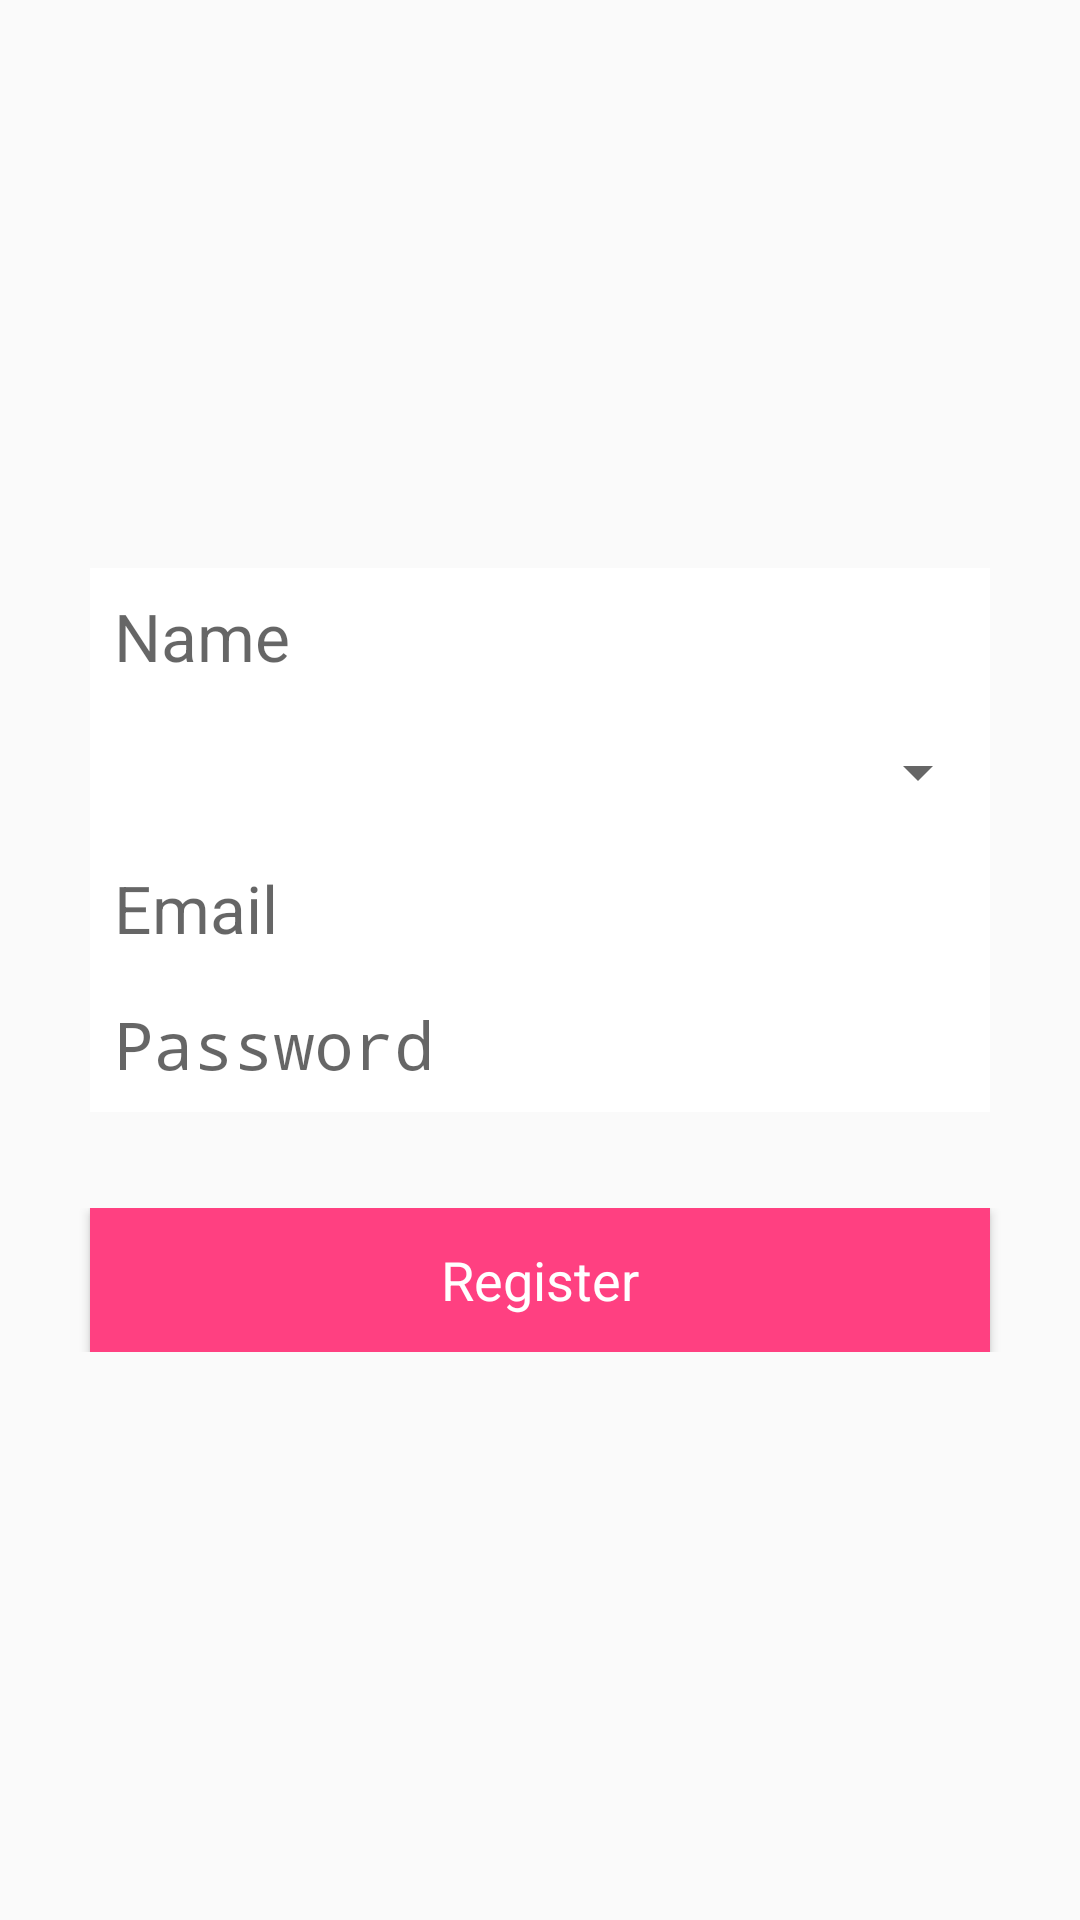

Android layout source for this screen:
<!-- AndroidManifest.xml: application theme AppTheme -->
<!-- res/layout/activity_sign_up.xml -->
<?xml version="1.0" encoding="utf-8"?>
<RelativeLayout xmlns:android="http://schemas.android.com/apk/res/android"
    xmlns:tools="http://schemas.android.com/tools"
    android:layout_width="match_parent"
    android:layout_height="match_parent"
    android:background="@color/login_background"
    tools:context=".activity.LoginActivity">

    <LinearLayout
        android:layout_width="match_parent"
        android:layout_height="wrap_content"
        android:orientation="vertical"
        android:id="@+id/info"
        android:layout_centerHorizontal="true"
        android:layout_centerVertical="true">

        <EditText
            android:layout_width="match_parent"
            android:layout_height="wrap_content"
            android:layout_marginLeft="30dp"
            android:layout_marginRight="30dp"
            android:hint="@string/name_hint"
            android:id="@+id/register_name"
            android:background="@android:color/white"
            android:padding="8dp"
            android:textAppearance="?android:attr/textAppearanceLarge"/>

        <LinearLayout
            android:layout_width="match_parent"
            android:layout_height="wrap_content"
            android:orientation="horizontal"
            android:layout_marginTop="@dimen/activity_vertical_margin"
            android:layout_marginLeft="30dp"
            android:layout_marginRight="30dp"
            android:background="@android:color/white">
        <TextView
            android:layout_width="0dp"
            android:layout_weight="9"
            android:layout_height="wrap_content"
            android:background="@android:color/white"
            android:padding="8dp"
            android:id="@+id/classes"
            android:textAppearance="?android:attr/textAppearanceLarge"/>

            <Spinner
                android:layout_width="0dp"
                android:layout_weight="1"
                android:layout_height="match_parent"
                android:id="@+id/class_spinner"></Spinner>
        </LinearLayout>

        <EditText
            android:layout_width="match_parent"
            android:layout_height="wrap_content"
            android:layout_marginLeft="30dp"
            android:layout_marginRight="30dp"
            android:hint="@string/email_hint"
            android:inputType="textEmailAddress"
            android:background="@android:color/white"
            android:padding="8dp"
            android:id="@+id/register_email"
            android:layout_marginTop="@dimen/activity_vertical_margin"
            android:textAppearance="?android:attr/textAppearanceLarge"/>

        <EditText
            android:layout_width="match_parent"
            android:layout_height="wrap_content"
            android:layout_marginLeft="30dp"
            android:layout_marginRight="30dp"
            android:hint="@string/password_hint"
            android:background="@android:color/white"
            android:padding="8dp"
            android:id="@+id/register_password"
            android:layout_marginTop="@dimen/activity_vertical_margin"
            android:inputType="textPassword"
            android:password="true"
            android:textAppearance="?android:attr/textAppearanceLarge"/>

        <LinearLayout
            android:layout_width="match_parent"
            android:layout_height="wrap_content"
            android:orientation="horizontal"
            android:id="@+id/login"
            android:layout_marginTop="32dp">

            <Button
                android:layout_width="match_parent"
                android:layout_height="wrap_content"
                android:layout_marginLeft="30dp"
                android:layout_marginRight="30dp"
                android:text="@string/register"
                android:onClick="Register"
                android:textColor="@android:color/white"
                android:textAlignment="center"
                android:textAppearance="?android:attr/textAppearanceMedium"
                android:background="@color/colorAccent"/>
        </LinearLayout>

    </LinearLayout>

</RelativeLayout>
<!-- resources referenced by this layout -->
<resources>
  <color name="colorAccent">#FF4081</color>
  <string name="email_hint">Email</string>
  <string name="name_hint">Name</string>
  <string name="password_hint">Password</string>
  <string name="register">Register</string>
  <style name="AppTheme" parent="Theme.AppCompat.Light.DarkActionBar">
          
          <item name="colorPrimary">@color/colorPrimary</item>
          <item name="colorPrimaryDark">@color/colorPrimaryDark</item>
          <item name="colorAccent">@color/colorAccent</item>
          <item name="android:windowActionBar">false</item>
          <item name="android:windowNoTitle">true</item>
      </style>
  <color name="colorPrimary">#3F51B5</color>
  <color name="colorPrimaryDark">#303F9F</color>
</resources>
